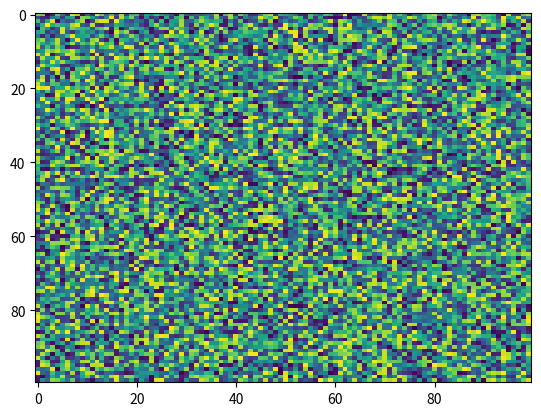

Write the Python code that produced this figure.
import matplotlib.pyplot as plt
import numpy as np
X = np.random.rand(100, 100)
plt.imshow(cmap='viridis', vmin=None, X=X, filternorm=True, aspect='auto', origin='upper', alpha=None, vmax=None, interpolation='nearest', norm=None)
